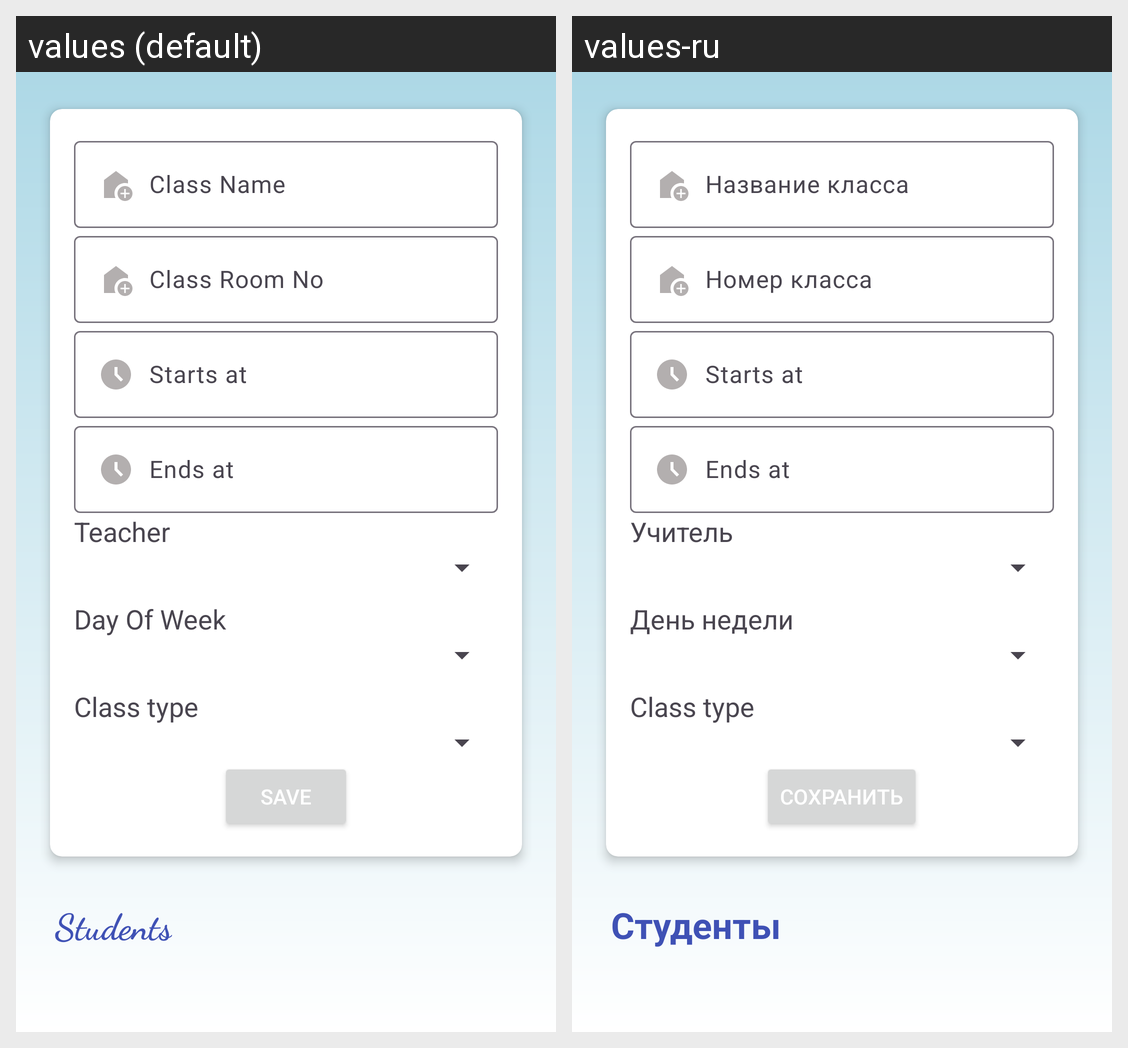

This grid shows one Android layout under two languages. Give, for every string resource on the screen, its name, the default text and each shown locale's text.
Android screen res/layout/fragment_add_class.xml rendered under 2 locales, left to right: values (default), values-ru. Device: Nexus 5 (rendered at 1080×1920; each locale shown at half size, 540×960, under a caption strip naming it); theme Theme.ElDiaries.
Strings drawn on this screen, with the default value and each locale's value (text and hints the layout hard-codes, and strings that could not be matched under every locale, appear in the picture but are not listed):

class_name
  values: Class Name
  values-ru: Название класса

class_room_no
  values: Class Room No
  values-ru: Номер класса

starts_at
  values: Starts at
  values-ru: Starts at  [not translated; the default value is used]

ends_at
  values: Ends at
  values-ru: Ends at  [not translated; the default value is used]

teacher
  values: Teacher
  values-ru: Учитель

dayofweek
  values: Day Of Week
  values-ru: День недели

class_type
  values: Class type
  values-ru: Class type  [not translated; the default value is used]

save
  values: Save
  values-ru: Сохранить

students
  values: Students
  values-ru: Студенты
